Image classification data set "images_organized" (Alexr626/Warehouse-shelf-classifier on GitHub). Class labels (2): empty shelf, filled shelf.

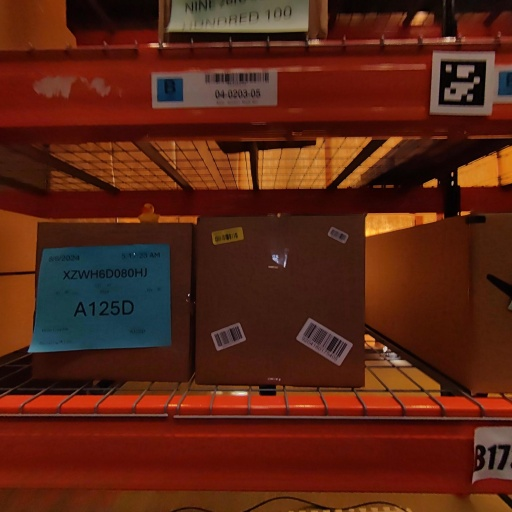
Label: filled shelf

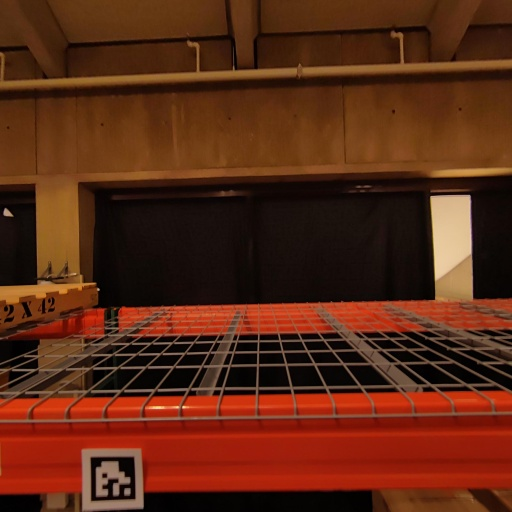
Label: empty shelf

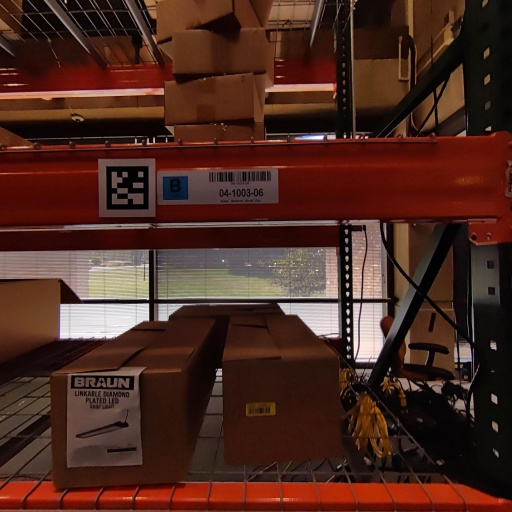
Label: filled shelf

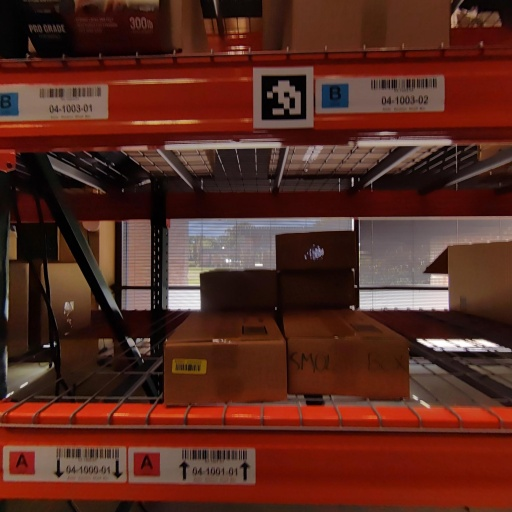
Label: filled shelf

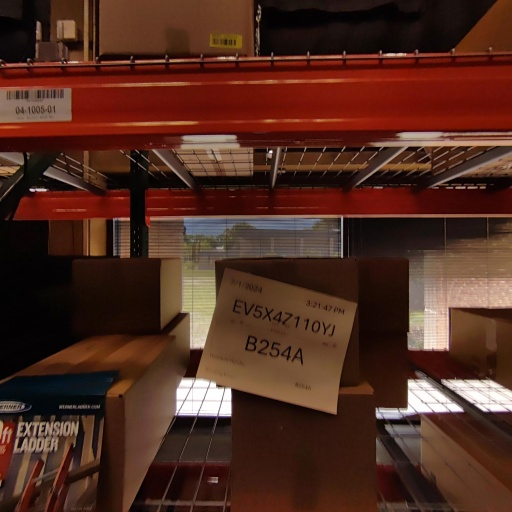
Label: filled shelf

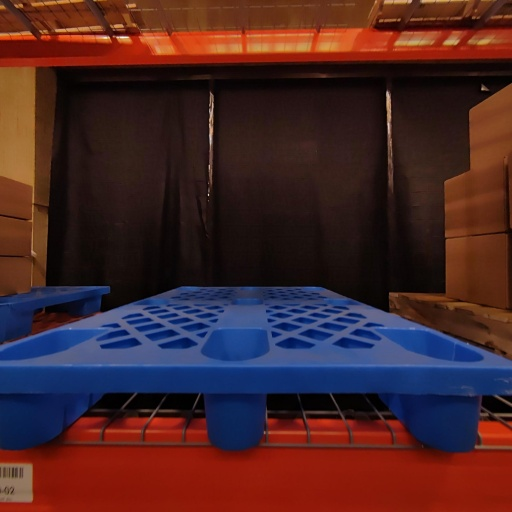
Label: empty shelf
